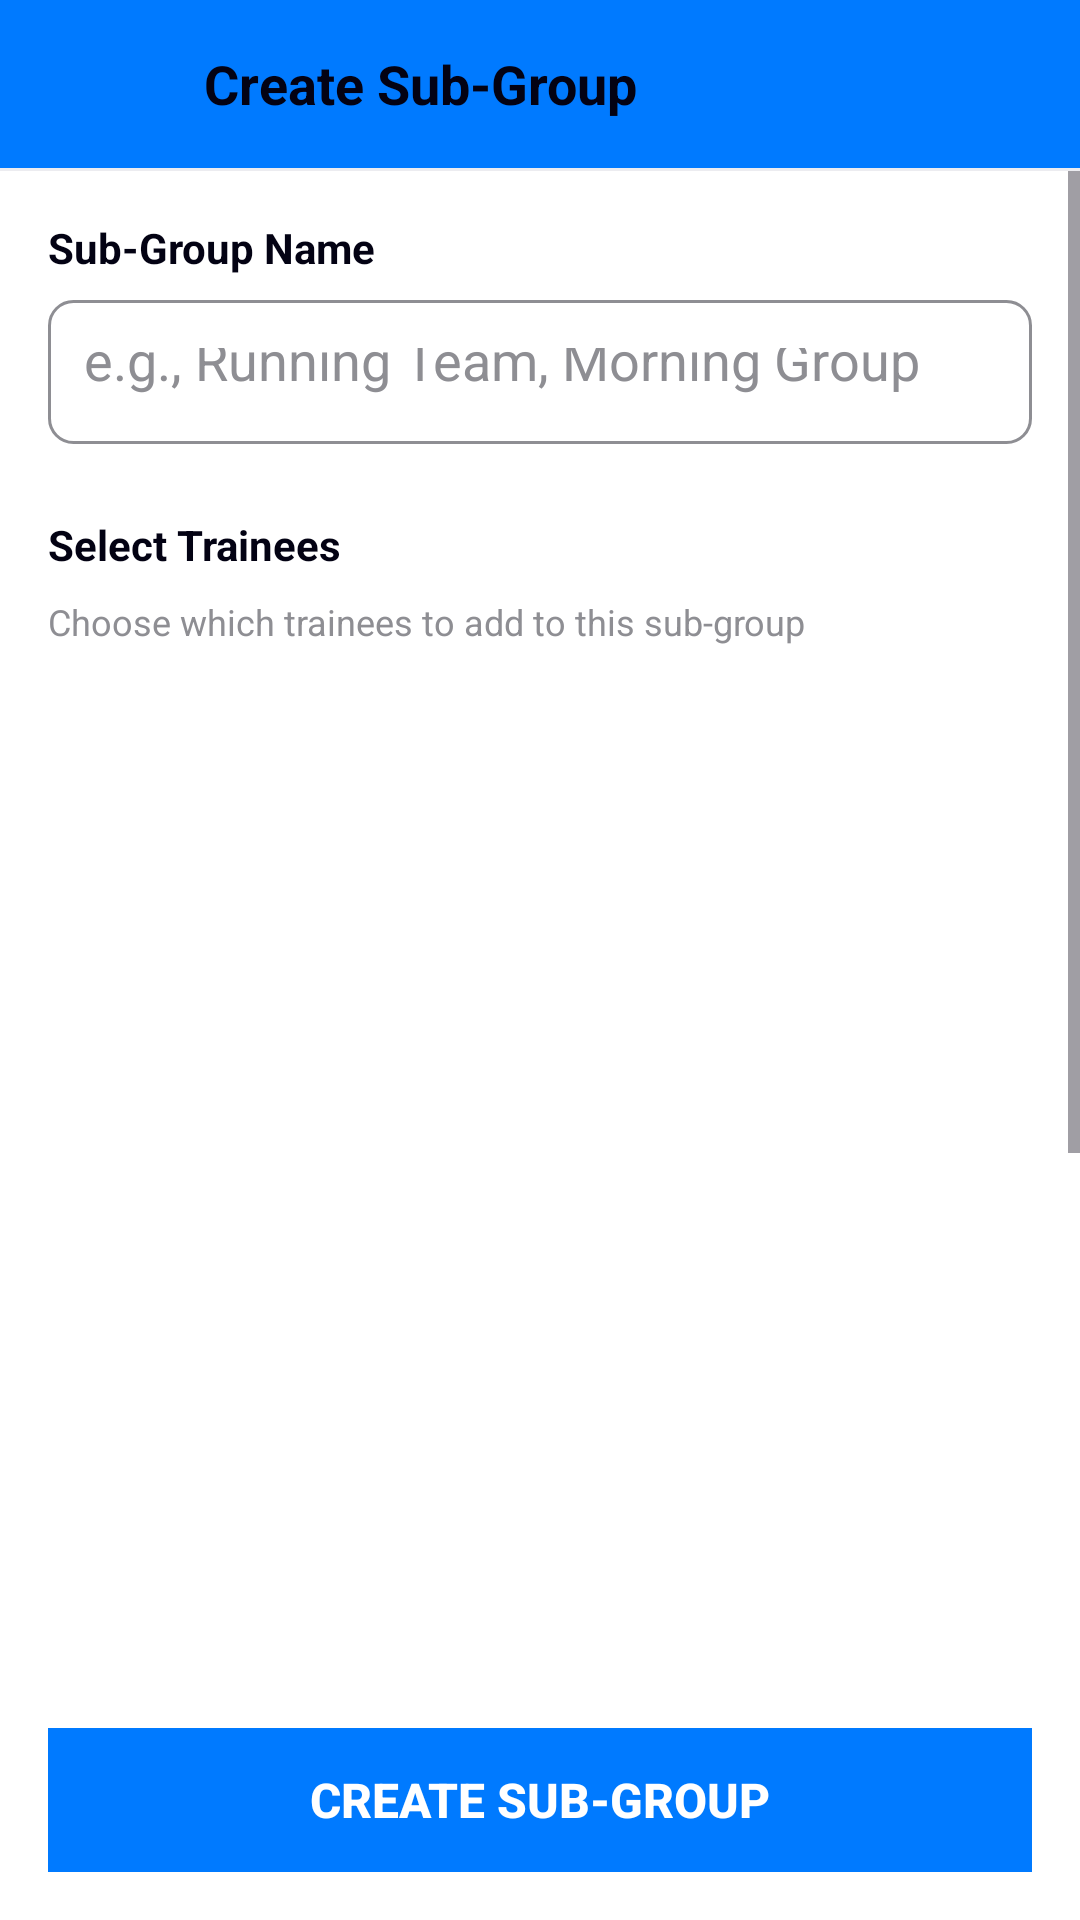

Produce the Android XML layout that renders to this screen, including the resource entries it uses.
<!-- AndroidManifest.xml: application theme Theme.StepBuyStep -->
<!-- res/layout/activity_create_sub_group.xml -->
<?xml version="1.0" encoding="utf-8"?>
<LinearLayout xmlns:android="http://schemas.android.com/apk/res/android"
    android:layout_width="match_parent"
    android:layout_height="match_parent"
    android:orientation="vertical"
    android:background="@color/white">

    
    <LinearLayout
        android:layout_width="match_parent"
        android:layout_height="56dp"
        android:orientation="horizontal"
        android:gravity="center_vertical"
        android:paddingStart="16dp"
        android:paddingEnd="16dp"
        android:background="@color/brand_blue">

        <LinearLayout
            android:id="@+id/btnBack"
            android:layout_width="40dp"
            android:layout_height="40dp"
            android:gravity="center"
            android:background="?attr/selectableItemBackgroundBorderless"
            android:clickable="true"
            android:focusable="true">

            <androidx.appcompat.widget.AppCompatImageView
                android:layout_width="24dp"
                android:layout_height="24dp"
                android:src="@drawable/ic_arrow_back"
                android:tint="@color/text_primary" />
        </LinearLayout>

        <TextView
            android:layout_width="0dp"
            android:layout_height="wrap_content"
            android:layout_weight="1"
            android:text="Create Sub-Group"
            android:textSize="18sp"
            android:textStyle="bold"
            android:textColor="@color/text_primary"
            android:layout_marginStart="12dp" />
    </LinearLayout>

    <View
        android:layout_width="match_parent"
        android:layout_height="1dp"
        android:background="@color/divider" />

    
    <ScrollView
        android:layout_width="match_parent"
        android:layout_height="0dp"
        android:layout_weight="1">

        <LinearLayout
            android:layout_width="match_parent"
            android:layout_height="wrap_content"
            android:orientation="vertical"
            android:padding="16dp">

            
            <TextView
                android:layout_width="wrap_content"
                android:layout_height="wrap_content"
                android:text="Sub-Group Name"
                android:textSize="14sp"
                android:textStyle="bold"
                android:textColor="@color/text_primary"
                android:layout_marginBottom="8dp" />

            
            <EditText
                android:id="@+id/etSubGroupName"
                android:layout_width="match_parent"
                android:layout_height="48dp"
                android:background="@drawable/bg_edittext"
                android:hint="e.g., Running Team, Morning Group"
                android:inputType="text"
                android:paddingStart="12dp"
                android:paddingEnd="12dp"
                android:textColor="@color/text_primary"
                android:textColorHint="@color/text_muted" />

            <TextView
                android:layout_width="wrap_content"
                android:layout_height="wrap_content"
                android:text="Select Trainees"
                android:textSize="14sp"
                android:textStyle="bold"
                android:textColor="@color/text_primary"
                android:layout_marginTop="24dp"
                android:layout_marginBottom="8dp" />

            <TextView
                android:layout_width="wrap_content"
                android:layout_height="wrap_content"
                android:text="Choose which trainees to add to this sub-group"
                android:textSize="12sp"
                android:textColor="@color/text_muted"
                android:layout_marginBottom="12dp" />

            
            <androidx.recyclerview.widget.RecyclerView
                android:id="@+id/rvSelectTrainees"
                android:layout_width="match_parent"
                android:layout_height="587dp"
                android:background="@drawable/bg_card" />

        </LinearLayout>
    </ScrollView>

    
    <LinearLayout
        android:layout_width="match_parent"
        android:layout_height="wrap_content"
        android:orientation="horizontal"
        android:padding="16dp"
        android:gravity="center_horizontal"
        android:background="@color/white">

        <Button
            android:id="@+id/btnCreateSubGroup"
            android:layout_width="match_parent"
            android:layout_height="48dp"
            android:text="Create Sub-Group"
            android:textSize="16sp"
            android:textStyle="bold"
            android:background="@color/brand_blue"
            android:textColor="@color/white" />
    </LinearLayout>

</LinearLayout>
<!-- resources referenced by this layout -->
<resources>
  <color name="brand_blue">#007AFF</color>
  <color name="divider">#ECECF0</color>
  <color name="text_muted">#8E8E93</color>
  <color name="text_primary">#030213</color>
  <color name="white">#FFFFFFFF</color>
  <!-- drawable bg_edittext (drawable) -->
  <?xml version="1.0" encoding="utf-8"?>
  <shape xmlns:android="http://schemas.android.com/apk/res/android"
      android:shape="rectangle">
      <solid android:color="@android:color/white" />
      <corners android:radius="8dp" />
      <stroke
          android:width="1dp"
          android:color="@color/text_muted" />
      <padding
          android:left="16dp"
          android:right="16dp"
          android:top="16dp"
          android:bottom="16dp" />
  </shape>
  <style name="Theme.StepBuyStep" parent="Theme.MaterialComponents.Light.NoActionBar">
          <item name="colorPrimary">@color/brand_blue</item>
          <item name="colorPrimaryVariant">@color/brand_blue_dark</item>
          <item name="colorOnPrimary">@color/white</item>
          <item name="colorSecondary">@color/brand_green</item>
          <item name="colorOnSecondary">@color/white</item>
          <item name="android:statusBarColor">@color/brand_blue_dark</item>
  
          <item name="android:windowBackground">@color/background_light</item>
      </style>
  <color name="brand_blue_dark">#0051D5</color>
  <color name="brand_green">#34C759</color>
  <color name="background_light">#F3F3F5</color>
</resources>
